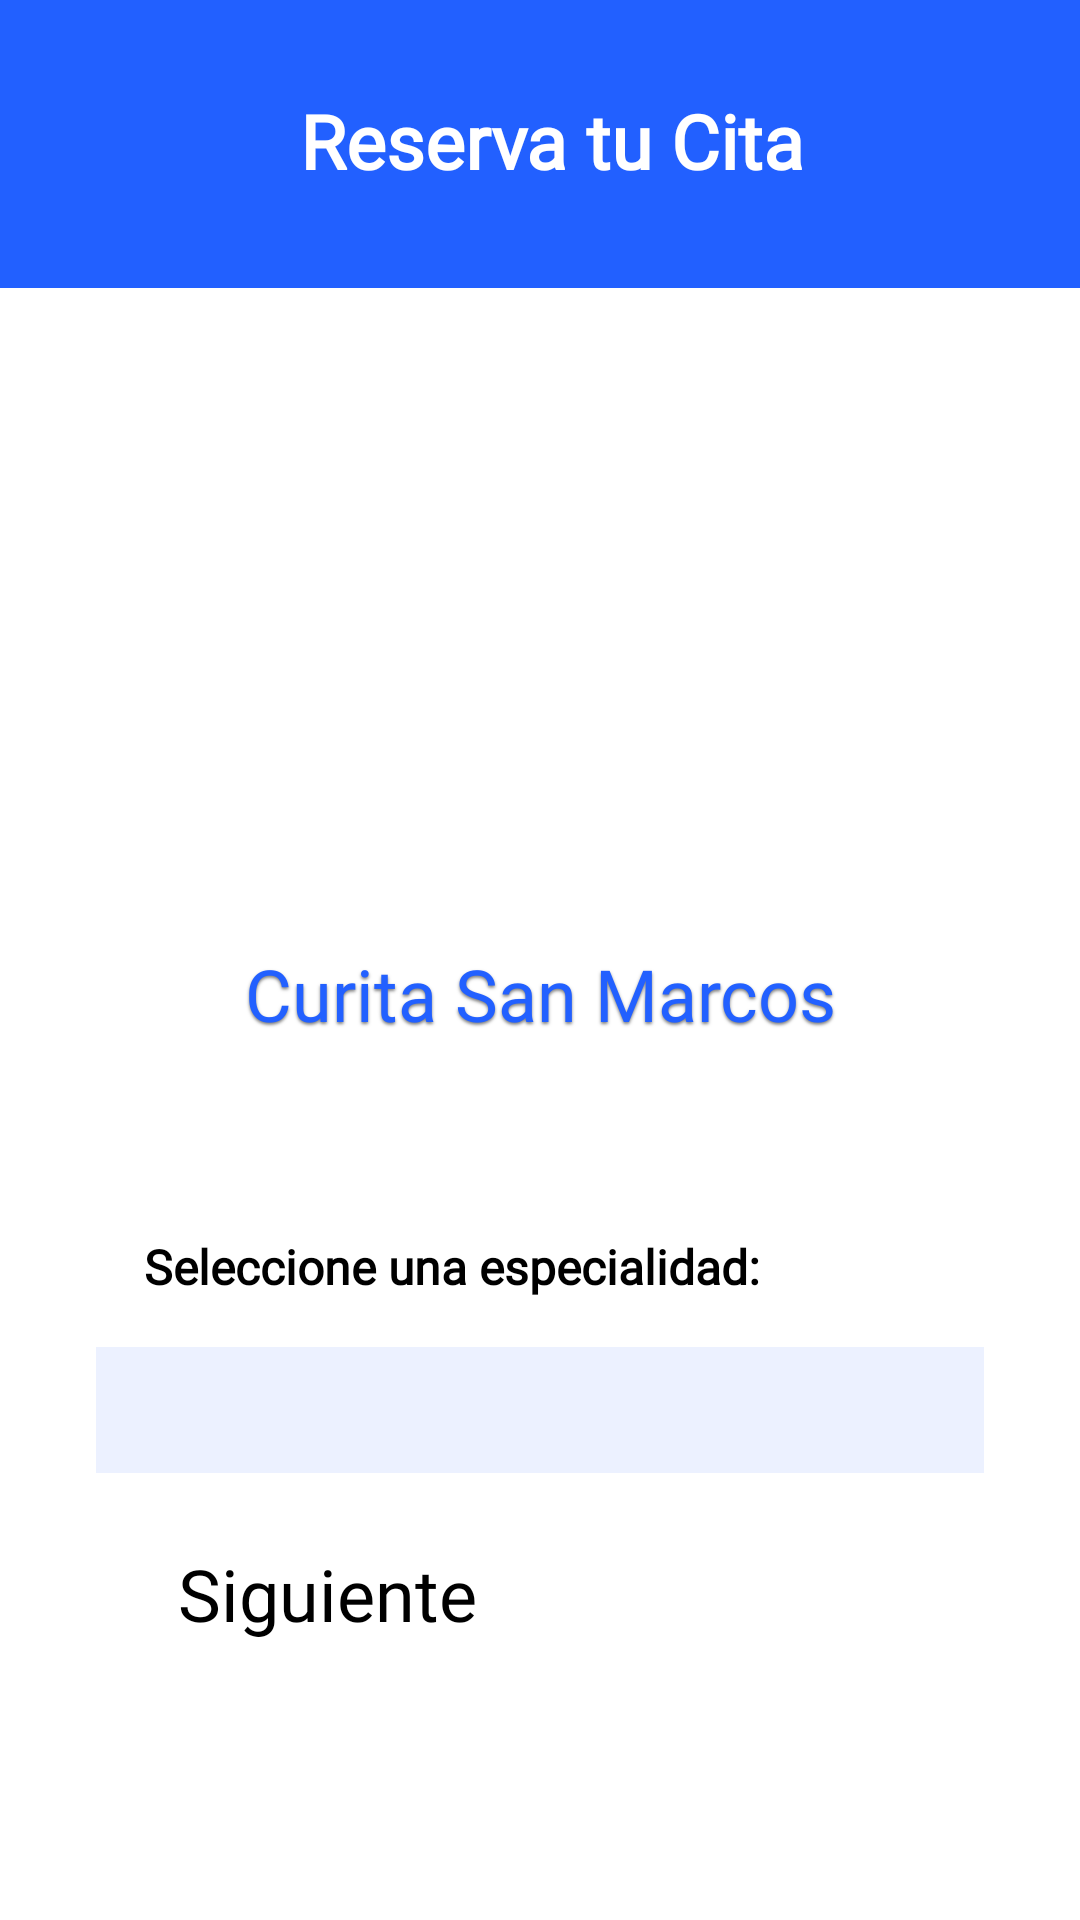

The Android layout XML behind this screen, and the referenced resources:
<!-- AndroidManifest.xml: application theme Theme.Proyectocita -->
<!-- res/layout/programarcita_activity.xml -->
<?xml version="1.0" encoding="utf-8"?>
<LinearLayout xmlns:android="http://schemas.android.com/apk/res/android"
    xmlns:app="http://schemas.android.com/apk/res-auto"
    xmlns:tools="http://schemas.android.com/tools"
    android:layout_width="match_parent"
    android:layout_height="match_parent"
    android:background="@color/white"
    android:orientation="vertical"
    android:gravity="center_horizontal">>

    

    

    <LinearLayout
        android:layout_width="match_parent"
        android:layout_height="wrap_content"
        android:background="#2260FF"
        android:orientation="horizontal"
        android:padding="30dp">

        <ImageButton
            android:id="@+id/btnBack"
            android:layout_width="30dp"
            android:layout_height="30dp"
            android:layout_marginTop="6dp"
            android:background="?attr/selectableItemBackgroundBorderless"
            android:src="@drawable/icono_regresar"
            android:clickable="true"
            android:focusable="true"/>

        <TextView
            android:layout_width="330dp"
            android:layout_height="wrap_content"
            android:layout_weight="1"
            android:fontFamily="@font/semi_bold"
            android:gravity="center"
            android:paddingEnd="22dp"
            android:text="Reserva tu Cita"
            android:textColor="@android:color/white"
            android:textSize="25sp"
            android:textStyle="bold" />

    </LinearLayout>

    <ImageView
        android:id="@+id/imageView"
        android:layout_width="191dp"
        android:layout_height="153dp"
        android:layout_marginTop="50dp"
        app:srcCompat="@drawable/group_93" />

    <TextView
        android:layout_width="276dp"
        android:layout_height="wrap_content"
        android:fontFamily="@font/baloo"
        android:gravity="center"
        android:padding="16dp"
        android:text="Curita San Marcos"
        android:textColor="#2260FF"
        android:textSize="24sp"
        android:shadowColor="#80000000"
        android:shadowDx="0"
        android:shadowDy="2"
        android:shadowRadius="2"/>

    <ScrollView
        android:layout_width="match_parent"
        android:layout_height="match_parent"
        android:padding="16dp">

        <LinearLayout
            android:layout_width="match_parent"
            android:layout_height="wrap_content"
            android:gravity="center"
            android:orientation="vertical"
            android:padding="16dp">
            
            <TextView
                android:layout_width="match_parent"
                android:layout_height="wrap_content"
                android:fontFamily="@font/semi_bold"
                android:padding="16dp"
                android:text="Seleccione una especialidad:"
                android:textSize="16sp"
                android:textStyle="bold" />

            <androidx.cardview.widget.CardView
                android:layout_width="329dp"
                android:layout_height="42dp"
                app:cardCornerRadius="16dp"
                tools:layout_editor_absoluteX="36dp"
                tools:layout_editor_absoluteY="197dp"
               >

                <Spinner
                    android:id="@+id/Especialidades"
                    android:layout_width="329dp"
                    android:layout_height="48dp"
                    android:background="#ECF1FF"
                    android:ems="10"
                    android:entries="@array/especialidades"
                    android:fontFamily="@font/light"
                    android:padding="13dp"
                    android:textColor="#809CFF"
                    android:textColorHint="#809CFF"
                    android:textSize="20sp"
                    />

            </androidx.cardview.widget.CardView>


            <Button
                android:id="@+id/btnSave"
                android:layout_width="241dp"
                android:layout_height="wrap_content"
                android:layout_marginTop="24dp"
                android:backgroundTint="#2260FF"
                android:fontFamily="@font/semi_bold"
                android:text="Siguiente"
                android:textAppearance="@style/TextAppearance.AppCompat.Display2"
                android:textColorLink="#2260FF"
                android:textSize="24dp"
                android:textStyle="normal"
                app:cornerRadius="20dp"
                app:layout_constraintEnd_toEndOf="parent"
                app:layout_constraintStart_toStartOf="parent"
                tools:layout_editor_absoluteY="403dp" />

        </LinearLayout>

    </ScrollView>



</LinearLayout>
<!-- resources referenced by this layout -->
<resources>
  <color name="white">#FFFFFFFF</color>
  <!-- drawable group_93: png bitmap (drawable, 3971 bytes) -->
</resources>
